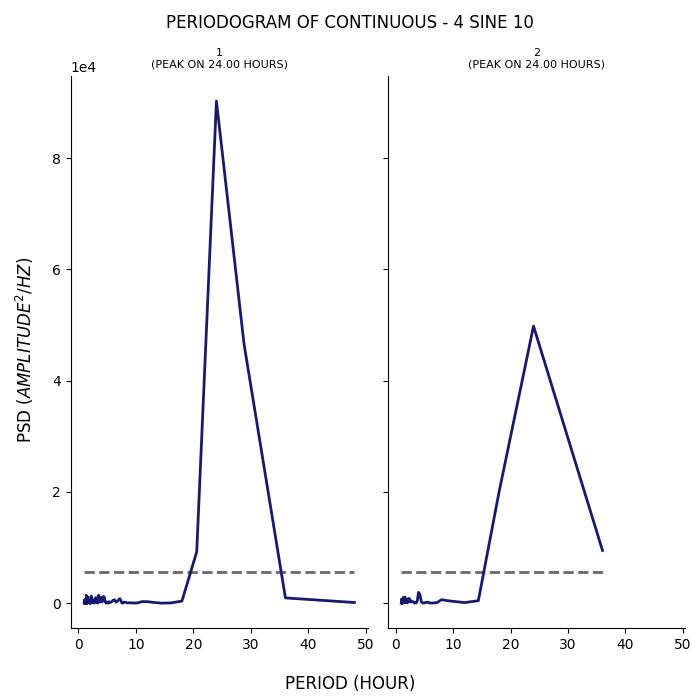

Values plotted in this chart, from the file beside it:
test, period, psd
1, 48.0, 120.9
1, 36.0, 945.8
1, 28.8, 46604
1, 24.0, 90285
1, 20.57, 9241
1, 18.0, 374.7
1, 16.0, 37.83
1, 14.4, 7.957
1, 13.09, 132.7
1, 12.0, 267.7
1, 11.08, 284.5
1, 10.29, 57.19
1, 9.6, 23.55
1, 9.0, 73.92
1, 8.471, 45.75
1, 8.0, 201.7
1, 7.579, 7.566
1, 7.2, 815.2
1, 6.857, 482.6
1, 6.545, 176
1, 6.261, 608.1
1, 6.0, 500.8
1, 5.76, 240.9
1, 5.538, 129.6
1, 5.333, 256.6
1, 5.143, 14.97
1, 4.966, 205.7
1, 4.8, 4.2
1, 4.645, 328.1
1, 4.5, 1049
1, 4.364, 1210
1, 4.235, 468.4
1, 4.114, 240.7
1, 4.0, 1017
1, 3.892, 1008
1, 3.789, 182.4
1, 3.692, 250.2
1, 3.6, 765.1
1, 3.512, 1442
1, 3.429, 696.6
1, 3.349, 19.43
1, 3.273, 669.6
1, 3.2, 399
1, 3.13, 124.3
1, 3.064, 984.7
1, 3.0, 995.8
1, 2.939, 333.7
1, 2.88, 262.6
1, 2.824, 343.8
1, 2.769, 87.72
1, 2.717, 49.54
1, 2.667, 32.88
1, 2.618, 2.69
1, 2.571, 460.6
1, 2.526, 669.1
1, 2.483, 128.5
1, 2.441, 117.4
1, 2.4, 239.9
1, 2.361, 252.2
1, 2.323, 81.46
... 153 more rows
